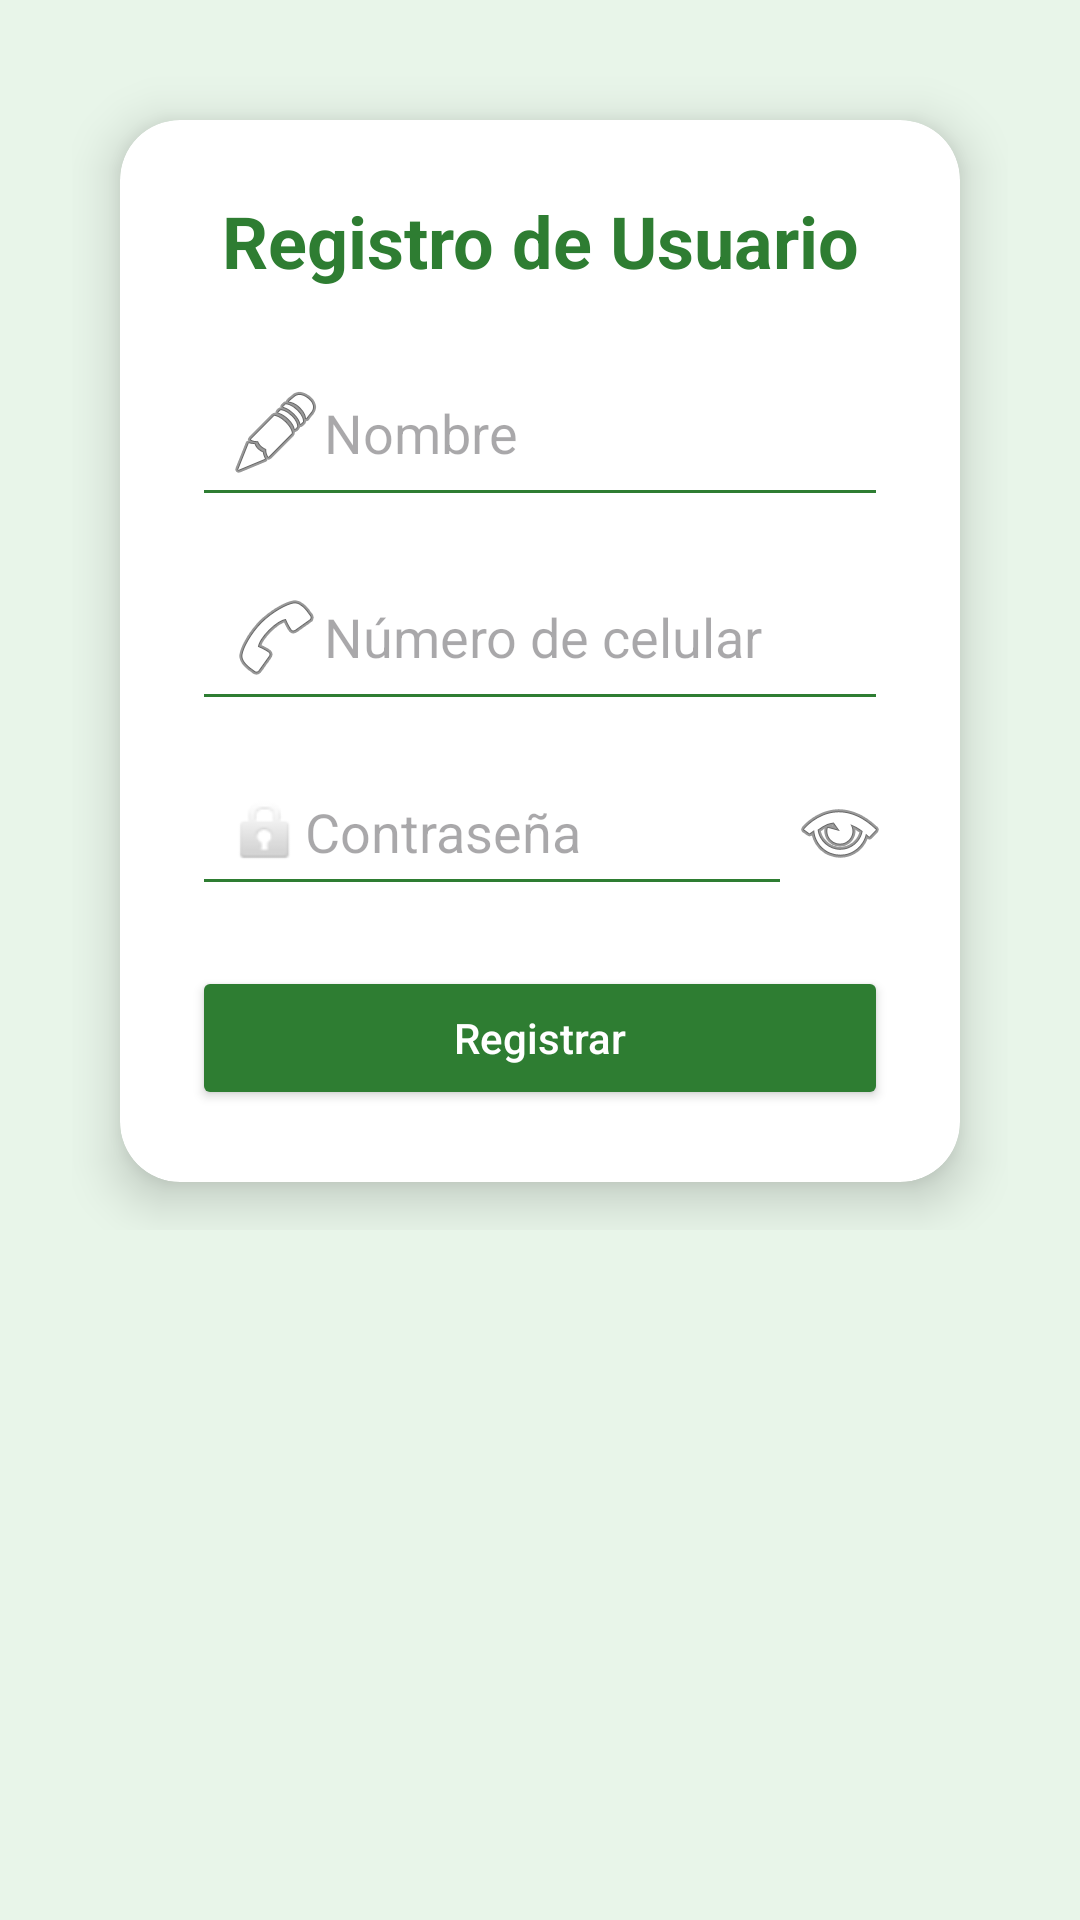

Here is an Android app screen rendered from its layout file. Give the layout XML and the strings, colors and styles it references.
<!-- AndroidManifest.xml: application theme Theme.ProyectoEnvio -->
<!-- res/layout/activity_registro.xml -->
<?xml version="1.0" encoding="utf-8"?>
<ScrollView xmlns:android="http://schemas.android.com/apk/res/android"
    xmlns:app="http://schemas.android.com/apk/res-auto"
    android:layout_width="match_parent"
    android:layout_height="match_parent"
    android:background="#E8F5E9">

    <LinearLayout
        android:orientation="vertical"
        android:gravity="center"
        android:padding="24dp"
        android:layout_width="match_parent"
        android:layout_height="wrap_content">

        <androidx.cardview.widget.CardView
            android:layout_width="match_parent"
            android:layout_height="wrap_content"
            android:layout_margin="16dp"
            app:cardCornerRadius="20dp"
            app:cardElevation="10dp"
            android:backgroundTint="#FFFFFF">

            <LinearLayout
                android:orientation="vertical"
                android:padding="24dp"
                android:layout_width="match_parent"
                android:layout_height="wrap_content">

                <TextView
                    android:text="Registro de Usuario"
                    android:textSize="24sp"
                    android:textStyle="bold"
                    android:gravity="center"
                    android:textColor="#2E7D32"
                    android:layout_width="match_parent"
                    android:layout_height="wrap_content"
                    android:paddingBottom="20dp"/>

                
                <EditText
                    android:id="@+id/etNombre"
                    android:hint="Nombre"
                    android:inputType="textPersonName"
                    android:drawableStart="@android:drawable/ic_menu_edit"
                    android:backgroundTint="#2E7D32"
                    android:textColor="@android:color/black"
                    android:layout_width="match_parent"
                    android:layout_height="wrap_content"
                    android:padding="12dp"
                    android:layout_marginBottom="12dp"/>

                
                <EditText
                    android:id="@+id/etCelular"
                    android:hint="Número de celular"
                    android:inputType="phone"
                    android:drawableStart="@android:drawable/ic_menu_call"
                    android:backgroundTint="#2E7D32"
                    android:textColor="@android:color/black"
                    android:layout_width="match_parent"
                    android:layout_height="wrap_content"
                    android:padding="12dp"
                    android:layout_marginBottom="12dp"/>

                
                <LinearLayout
                    android:orientation="horizontal"
                    android:gravity="center_vertical"
                    android:layout_width="match_parent"
                    android:layout_height="wrap_content">

                    <EditText
                        android:id="@+id/etPassword"
                        android:hint="Contraseña"
                        android:inputType="textPassword"
                        android:drawableStart="@android:drawable/ic_lock_idle_lock"
                        android:backgroundTint="#2E7D32"
                        android:textColor="@android:color/black"
                        android:layout_width="0dp"
                        android:layout_height="wrap_content"
                        android:layout_weight="1"
                        android:padding="12dp"/>

                    <ImageButton
                        android:id="@+id/btnTogglePassword"
                        android:src="@android:drawable/ic_menu_view"
                        android:background="@android:color/transparent"
                        android:contentDescription="Mostrar contraseña"
                        android:layout_width="wrap_content"
                        android:layout_height="wrap_content"/>
                </LinearLayout>

                
                <Button
                    android:id="@+id/btnRegistrar"
                    android:text="Registrar"
                    android:textAllCaps="false"
                    android:backgroundTint="#2E7D32"
                    android:textColor="#FFFFFF"
                    android:layout_width="match_parent"
                    android:layout_height="wrap_content"
                    android:padding="12dp"
                    android:layout_marginTop="20dp"/>
            </LinearLayout>
        </androidx.cardview.widget.CardView>
    </LinearLayout>
</ScrollView>
<!-- resources referenced by this layout -->
<resources>
  <style name="Theme.ProyectoEnvio" parent="Base.Theme.ProyectoEnvio" />
  <style name="Base.Theme.ProyectoEnvio" parent="Theme.Material3.DayNight.NoActionBar">
          <item name="colorPrimary">@color/colorButtonLight</item>
          <item name="colorOnPrimary">@color/colorOnButtonLight</item>
          
          
          
      </style>
  <color name="colorButtonLight">#3949AB</color>
  <color name="colorOnButtonLight">#FFFFFF</color>
</resources>
